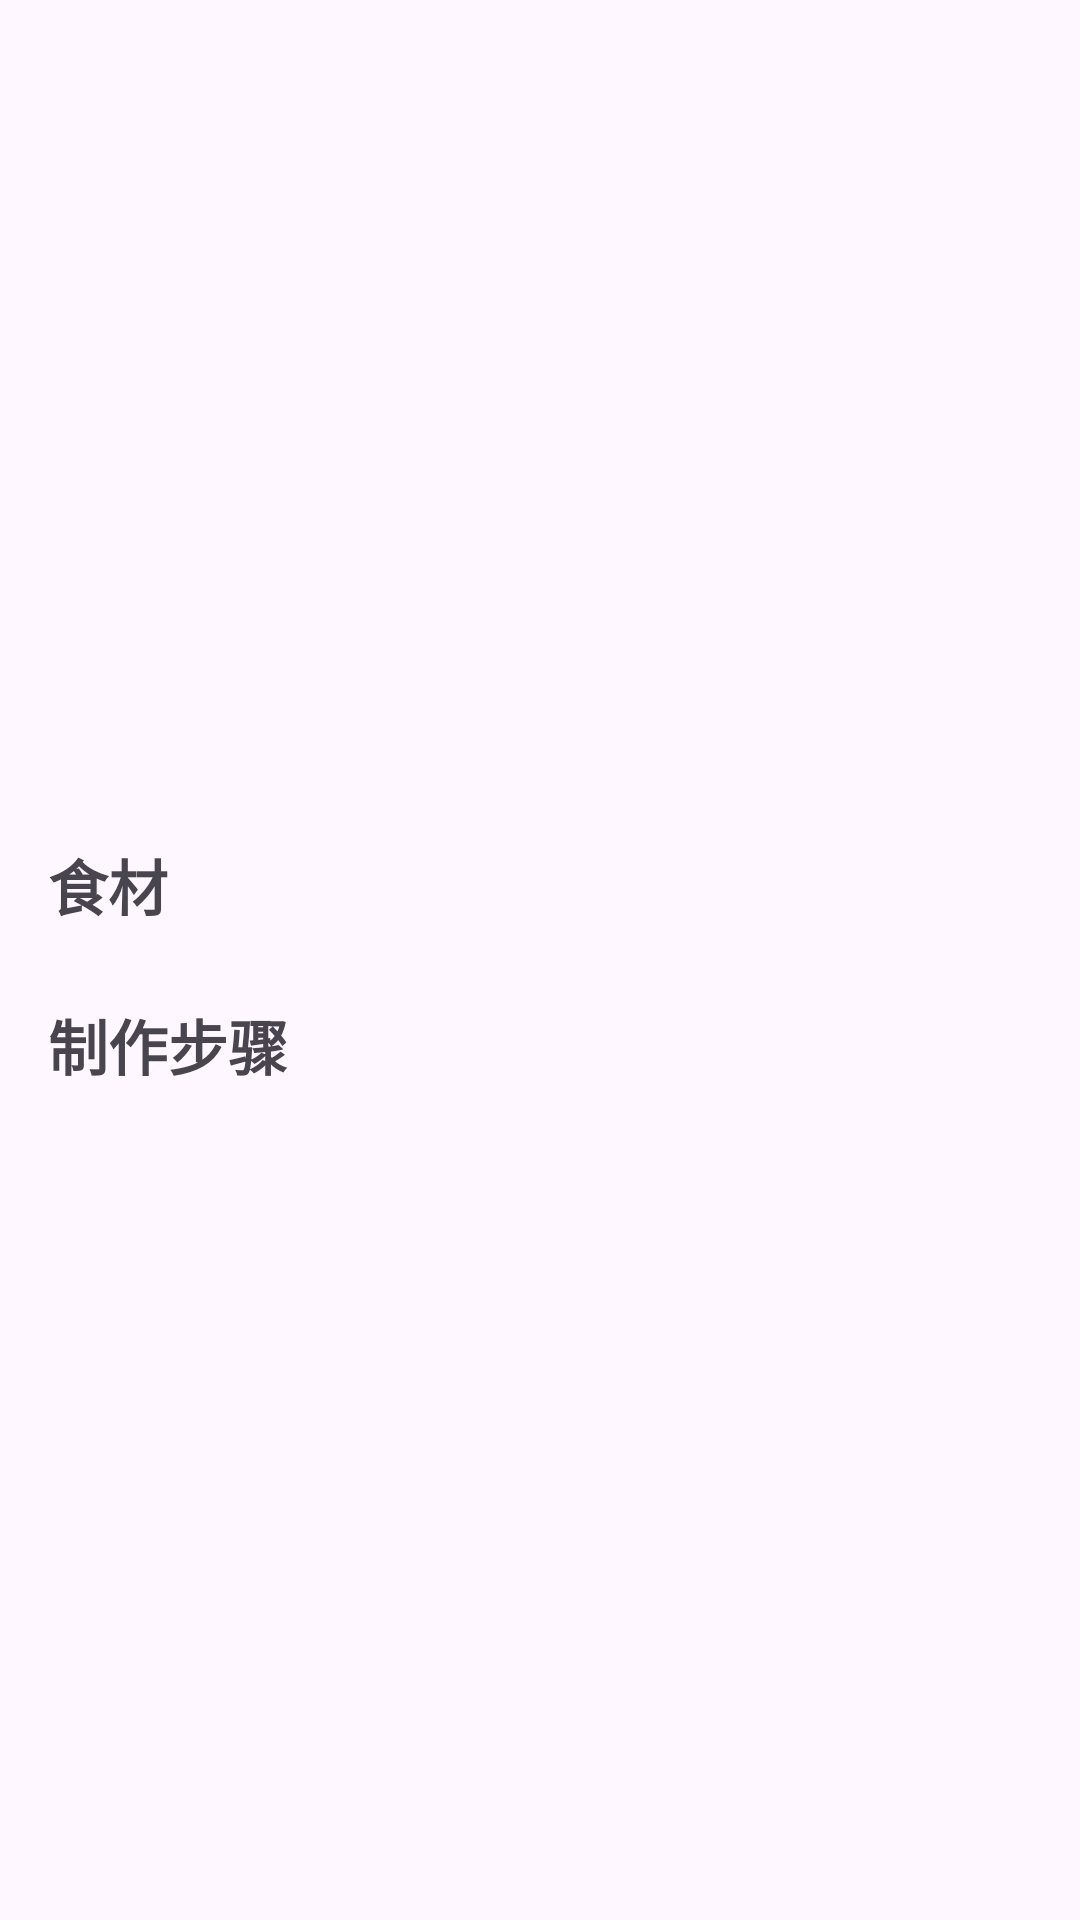

Here is an Android app screen rendered from its layout file. Give the layout XML and the strings, colors and styles it references.
<!-- AndroidManifest.xml: application theme Theme.ChefMaster -->
<!-- res/layout/activity_recipe_detail.xml -->
<?xml version="1.0" encoding="utf-8"?>
<ScrollView xmlns:android="http://schemas.android.com/apk/res/android"
    android:layout_width="match_parent"
    android:layout_height="match_parent"
    android:padding="16dp">

    <LinearLayout
        android:layout_width="match_parent"
        android:layout_height="wrap_content"
        android:orientation="vertical">


        <TextView
            android:id="@+id/recipeTitleTextView"
            android:layout_width="match_parent"
            android:layout_height="wrap_content"
            android:textSize="24sp"
            android:textStyle="bold"
            android:gravity="center"
            android:layout_marginBottom="16dp"/>

        <ImageView
            android:id="@+id/recipeImageView"
            android:layout_width="match_parent"
            android:layout_height="200dp"
            android:scaleType="centerCrop"
            android:layout_marginBottom="16dp"
            android:contentDescription="@string/dish_image"/>

        <TextView
            android:layout_width="match_parent"
            android:layout_height="wrap_content"
            android:text="@string/ingredients"
            android:textSize="20sp"
            android:textStyle="bold"
            android:layout_marginBottom="8dp"/>

        <LinearLayout
            android:id="@+id/ingredientsContainer"
            android:layout_width="match_parent"
            android:layout_height="wrap_content"
            android:orientation="vertical"
            android:layout_marginBottom="16dp"/>

        <TextView
            android:layout_width="match_parent"
            android:layout_height="wrap_content"
            android:text="@string/steps"
            android:textSize="20sp"
            android:textStyle="bold"
            android:layout_marginBottom="8dp"/>

        <LinearLayout
            android:id="@+id/stepsContainer"
            android:layout_width="match_parent"
            android:layout_height="wrap_content"
            android:orientation="vertical"
            android:layout_marginBottom="16dp"/>

        <LinearLayout
            android:layout_width="match_parent"
            android:layout_height="wrap_content"
            android:orientation="horizontal"
            android:gravity="center_horizontal"
            android:layout_marginTop="8dp">

            <TextView
                android:id="@+id/cookingTimeTextView"
                android:layout_width="wrap_content"
                android:layout_height="wrap_content"
                android:layout_marginEnd="16dp"/>

            <TextView
                android:id="@+id/difficultyTextView"
                android:layout_width="wrap_content"
                android:layout_height="wrap_content"/>
        </LinearLayout>
    </LinearLayout>

</ScrollView>
<!-- resources referenced by this layout -->
<resources>
  <string name="dish_image">菜品图片</string>
  <string name="ingredients">食材</string>
  <string name="steps">制作步骤</string>
  <style name="Theme.ChefMaster" parent="Base.Theme.ChefMaster" />
  <style name="Base.Theme.ChefMaster" parent="Theme.Material3.DayNight.NoActionBar">
          
          
      </style>
</resources>
